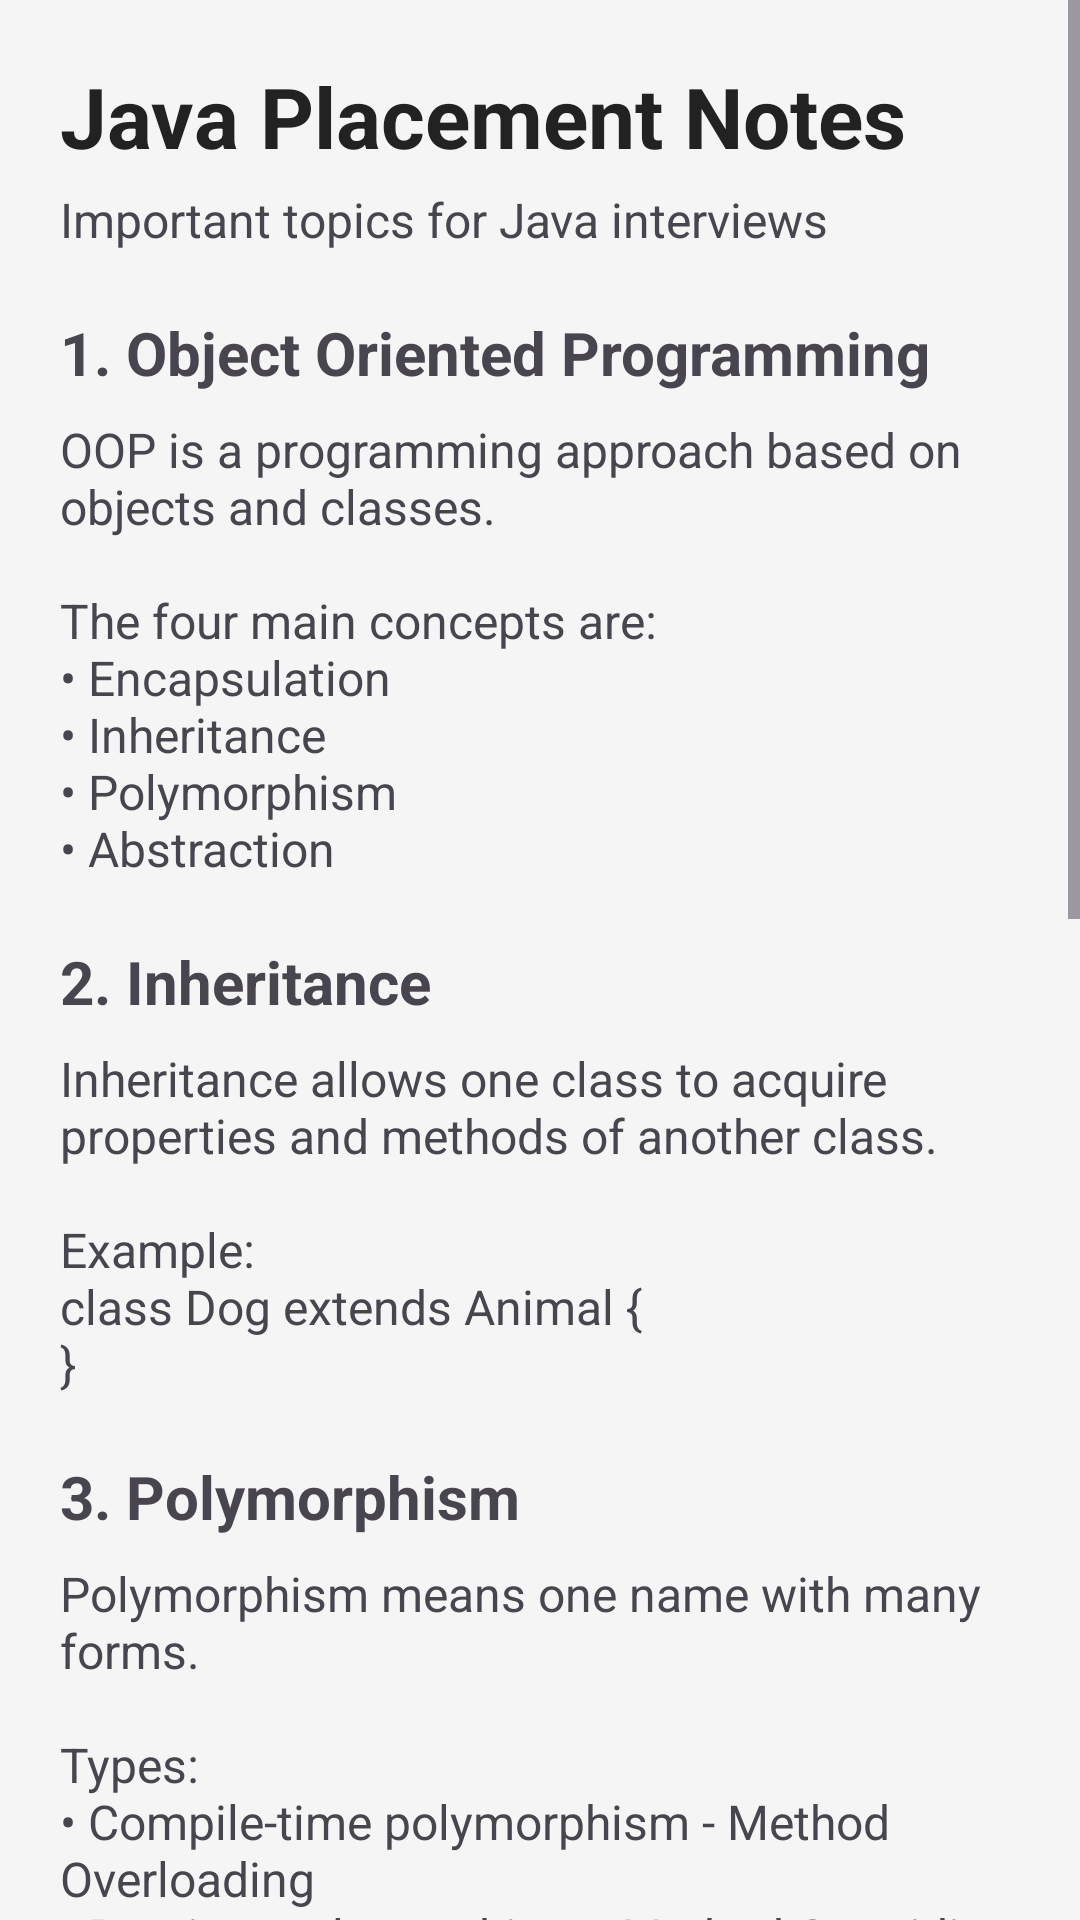

Produce the Android XML layout that renders to this screen, including the resource entries it uses.
<!-- AndroidManifest.xml: application theme Theme.PlacementPreparationApp -->
<!-- res/layout/activity_java_notes.xml -->
<?xml version="1.0" encoding="utf-8"?>
<ScrollView
    xmlns:android="http://schemas.android.com/apk/res/android"
    android:id="@+id/main"
    android:layout_width="match_parent"
    android:layout_height="match_parent"
    android:background="#F5F5F5"
    android:fillViewport="true">

    <LinearLayout
        android:layout_width="match_parent"
        android:layout_height="wrap_content"
        android:orientation="vertical"
        android:padding="20dp">

        <TextView
            android:layout_width="wrap_content"
            android:layout_height="wrap_content"
            android:text="@string/java_placement_notes"
            android:textSize="28sp"
            android:textStyle="bold"
            android:textColor="#222222"/>

        <TextView
            android:layout_width="wrap_content"
            android:layout_height="wrap_content"
            android:text="@string/java_notes_desc"
            android:textSize="16sp"
            android:layout_marginTop="5dp"
            android:layout_marginBottom="20dp"/>


        <TextView
            android:layout_width="wrap_content"
            android:layout_height="wrap_content"
            android:text="@string/oop_concept"
            android:textSize="20sp"
            android:textStyle="bold"/>

        <TextView
            android:layout_width="match_parent"
            android:layout_height="wrap_content"
            android:text="@string/oop_desc"
            android:textSize="16sp"
            android:layout_marginTop="8dp"
            android:layout_marginBottom="20dp"/>


        <TextView
            android:layout_width="wrap_content"
            android:layout_height="wrap_content"
            android:text="@string/inheritance_concept"
            android:textSize="20sp"
            android:textStyle="bold"/>

        <TextView
            android:layout_width="match_parent"
            android:layout_height="wrap_content"
            android:text="@string/inheritance_desc"
            android:textSize="16sp"
            android:layout_marginTop="8dp"
            android:layout_marginBottom="20dp"/>


        <TextView
            android:layout_width="wrap_content"
            android:layout_height="wrap_content"
            android:text="@string/polymorphism_concept"
            android:textSize="20sp"
            android:textStyle="bold"/>

        <TextView
            android:layout_width="match_parent"
            android:layout_height="wrap_content"
            android:text="@string/polymorphism_desc"
            android:textSize="16sp"
            android:layout_marginTop="8dp"
            android:layout_marginBottom="20dp"/>


        <TextView
            android:layout_width="wrap_content"
            android:layout_height="wrap_content"
            android:text="@string/encapsulation_concept"
            android:textSize="20sp"
            android:textStyle="bold"/>

        <TextView
            android:layout_width="match_parent"
            android:layout_height="wrap_content"
            android:text="@string/encapsulation_desc"
            android:textSize="16sp"
            android:layout_marginTop="8dp"
            android:layout_marginBottom="20dp"/>


        <TextView
            android:layout_width="wrap_content"
            android:layout_height="wrap_content"
            android:text="@string/abstraction_concept"
            android:textSize="20sp"
            android:textStyle="bold"/>

        <TextView
            android:layout_width="match_parent"
            android:layout_height="wrap_content"
            android:text="@string/abstraction_desc"
            android:textSize="16sp"
            android:layout_marginTop="8dp"
            android:layout_marginBottom="20dp"/>


        <TextView
            android:layout_width="wrap_content"
            android:layout_height="wrap_content"
            android:text="@string/collections_concept"
            android:textSize="20sp"
            android:textStyle="bold"/>

        <TextView
            android:layout_width="match_parent"
            android:layout_height="wrap_content"
            android:text="@string/collections_desc"
            android:textSize="16sp"
            android:layout_marginTop="8dp"
            android:layout_marginBottom="24dp"/>

        <Button
            android:id="@+id/javaExternalResourcesButton"
            android:layout_width="match_parent"
            android:layout_height="wrap_content"
            android:text="🌐  Explore Java Docs &amp; Video Tutorials"
            android:textSize="16sp"
            android:backgroundTint="#6C63FF"
            android:textColor="#FFFFFF"
            android:layout_marginTop="8dp"
            android:layout_marginBottom="16dp"/>

    </LinearLayout>

</ScrollView>
<!-- resources referenced by this layout -->
<resources>
  <string name="abstraction_concept">5. Abstraction</string>
  <string name="abstraction_desc">Abstraction means hiding implementation details and showing only essential information.\n\nIt can be achieved using:\n• Abstract classes\n• Interfaces</string>
  <string name="collections_concept">6. Collections</string>
  <string name="collections_desc">Important Java Collections:\n• ArrayList\n• LinkedList\n• HashSet\n• HashMap\n• Stack\n• Queue</string>
  <string name="encapsulation_concept">4. Encapsulation</string>
  <string name="encapsulation_desc">Encapsulation means wrapping data and methods together inside a class.\n\nIt is commonly achieved using private variables and public getter and setter methods.</string>
  <string name="inheritance_concept">2. Inheritance</string>
  <string name="inheritance_desc">Inheritance allows one class to acquire properties and methods of another class.\n\nExample:\nclass Dog extends Animal {\n}</string>
  <string name="java_notes_desc">Important topics for Java interviews</string>
  <string name="java_placement_notes">Java Placement Notes</string>
  <string name="oop_concept">1. Object Oriented Programming</string>
  <string name="oop_desc">OOP is a programming approach based on objects and classes.\n\nThe four main concepts are:\n• Encapsulation\n• Inheritance\n• Polymorphism\n• Abstraction</string>
  <string name="polymorphism_concept">3. Polymorphism</string>
  <string name="polymorphism_desc">Polymorphism means one name with many forms.\n\nTypes:\n• Compile-time polymorphism - Method Overloading\n• Runtime polymorphism - Method Overriding</string>
  <style name="Theme.PlacementPreparationApp" parent="Base.Theme.PlacementPreparationApp" />
  <style name="Base.Theme.PlacementPreparationApp" parent="Theme.Material3.DayNight.NoActionBar">
          
          
      </style>
</resources>
